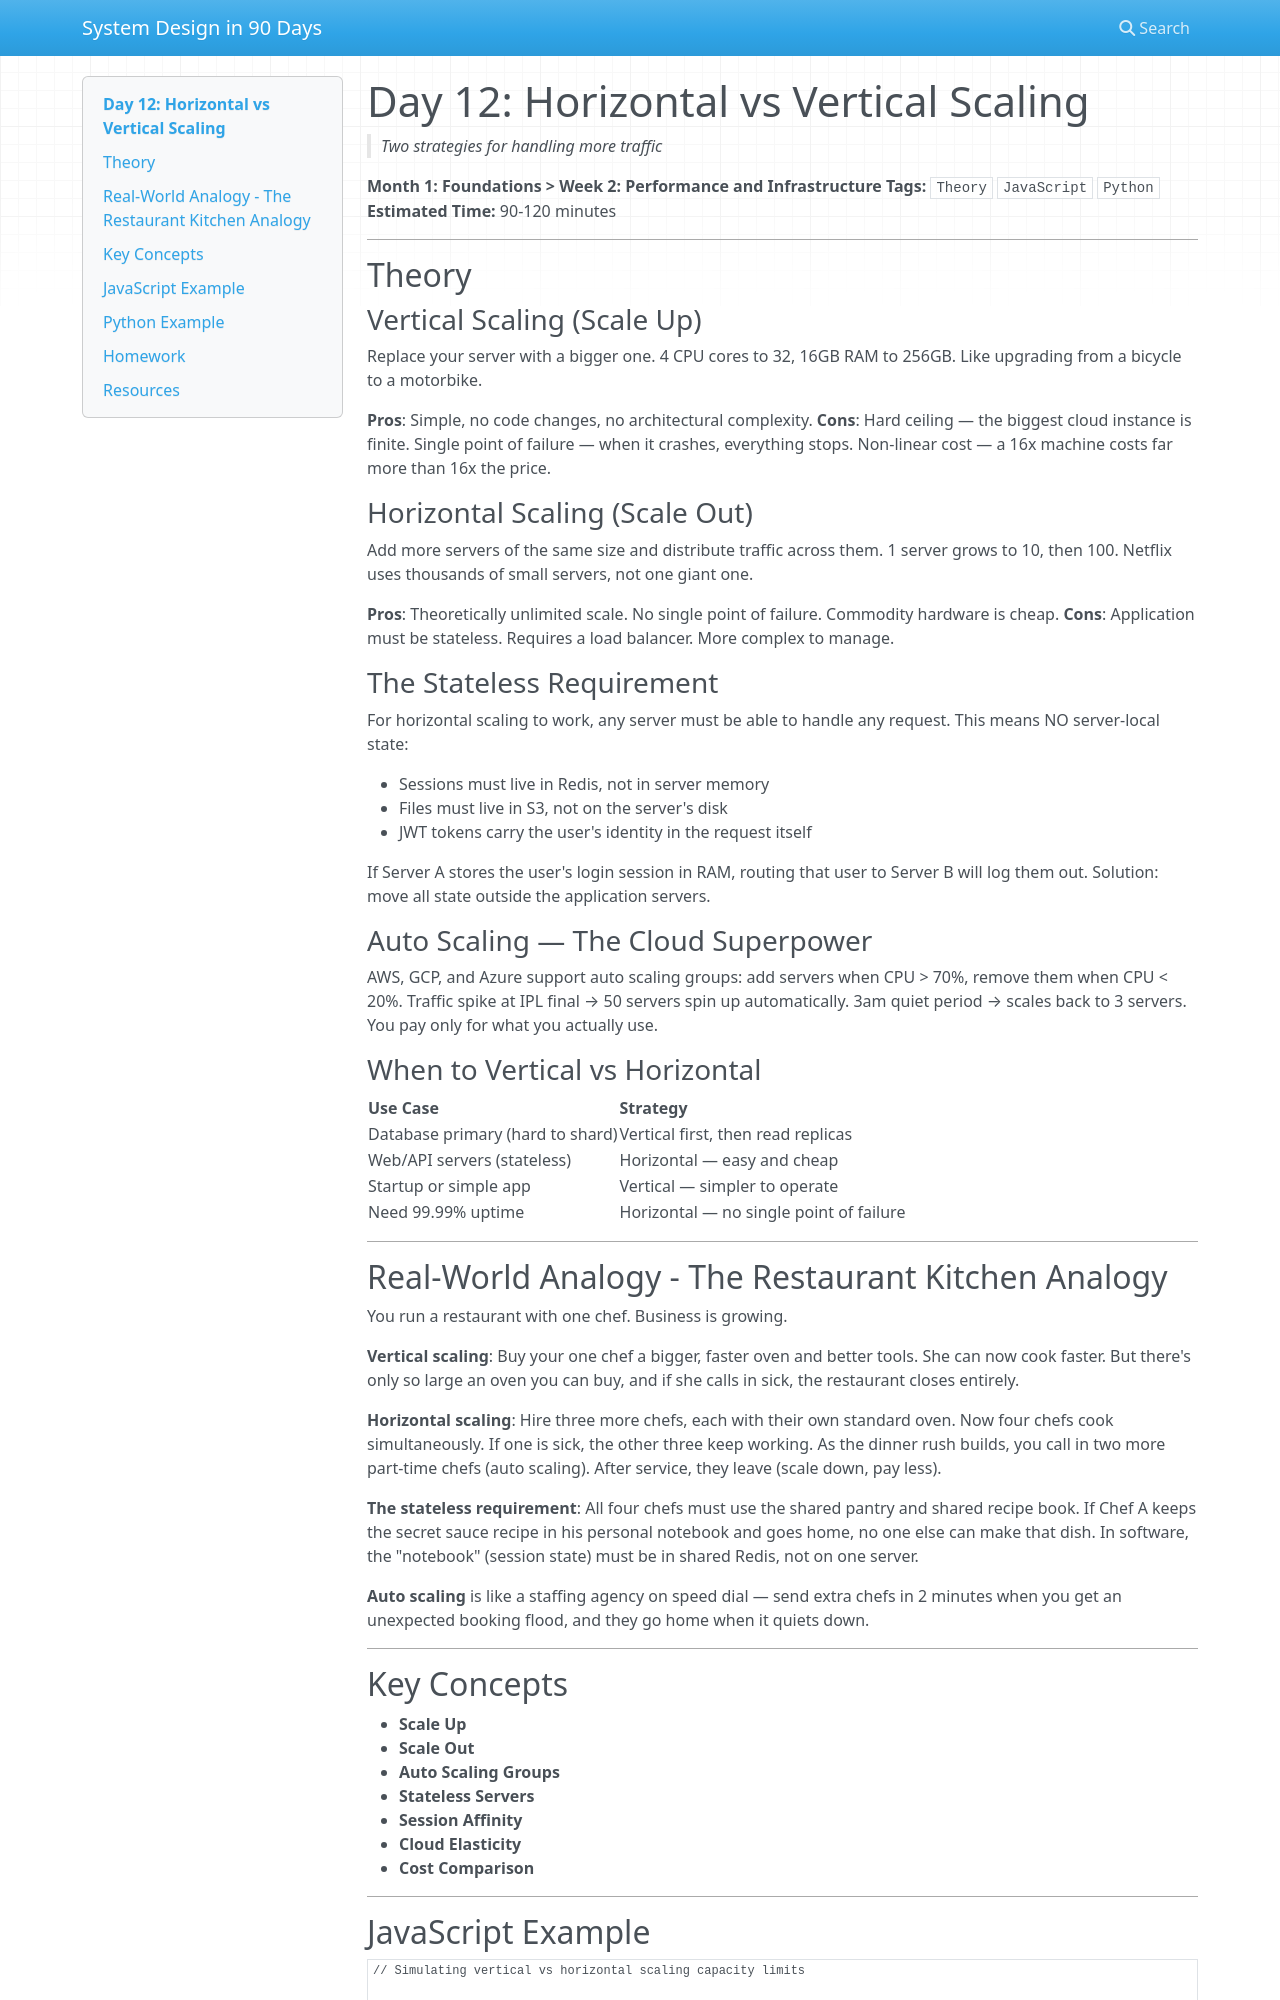

repository: vishnuharish/system_design_101 · page: day_12/index.html · generator: mkdocs

# Day 12: Horizontal vs Vertical Scaling
> *Two strategies for handling more traffic*

**Month 1: Foundations > Week 2: Performance and Infrastructure**
**Tags:** `Theory` `JavaScript` `Python`
**Estimated Time:** 90-120 minutes

---

## Theory

### Vertical Scaling (Scale Up)

Replace your server with a bigger one. 4 CPU cores to 32, 16GB RAM to 256GB. Like upgrading from a bicycle to a motorbike.

**Pros**: Simple, no code changes, no architectural complexity.
**Cons**: Hard ceiling — the biggest cloud instance is finite. Single point of failure — when it crashes, everything stops. Non-linear cost — a 16x machine costs far more than 16x the price.

### Horizontal Scaling (Scale Out)

Add more servers of the same size and distribute traffic across them. 1 server grows to 10, then 100. Netflix uses thousands of small servers, not one giant one.

**Pros**: Theoretically unlimited scale. No single point of failure. Commodity hardware is cheap.
**Cons**: Application must be stateless. Requires a load balancer. More complex to manage.

### The Stateless Requirement

For horizontal scaling to work, any server must be able to handle any request. This means NO server-local state:

- Sessions must live in Redis, not in server memory
- Files must live in S3, not on the server's disk  
- JWT tokens carry the user's identity in the request itself

If Server A stores the user's login session in RAM, routing that user to Server B will log them out. Solution: move all state outside the application servers.

### Auto Scaling — The Cloud Superpower

AWS, GCP, and Azure support auto scaling groups: add servers when CPU > 70%, remove them when CPU < 20%. Traffic spike at IPL final → 50 servers spin up automatically. 3am quiet period → scales back to 3 servers. You pay only for what you actually use.

### When to Vertical vs Horizontal

| Use Case | Strategy |
|----------|----------|
| Database primary (hard to shard) | Vertical first, then read replicas |
| Web/API servers (stateless) | Horizontal — easy and cheap |
| Startup or simple app | Vertical — simpler to operate |
| Need 99.99% uptime | Horizontal — no single point of failure |

---

## Real-World Analogy - The Restaurant Kitchen Analogy

You run a restaurant with one chef. Business is growing.

**Vertical scaling**: Buy your one chef a bigger, faster oven and better tools. She can now cook faster. But there's only so large an oven you can buy, and if she calls in sick, the restaurant closes entirely.

**Horizontal scaling**: Hire three more chefs, each with their own standard oven. Now four chefs cook simultaneously. If one is sick, the other three keep working. As the dinner rush builds, you call in two more part-time chefs (auto scaling). After service, they leave (scale down, pay less).

**The stateless requirement**: All four chefs must use the shared pantry and shared recipe book. If Chef A keeps the secret sauce recipe in his personal notebook and goes home, no one else can make that dish. In software, the "notebook" (session state) must be in shared Redis, not on one server.

**Auto scaling** is like a staffing agency on speed dial — send extra chefs in 2 minutes when you get an unexpected booking flood, and they go home when it quiets down.

---

## Key Concepts

- **Scale Up**
- **Scale Out**
- **Auto Scaling Groups**
- **Stateless Servers**
- **Session Affinity**
- **Cloud Elasticity**
- **Cost Comparison**

---
